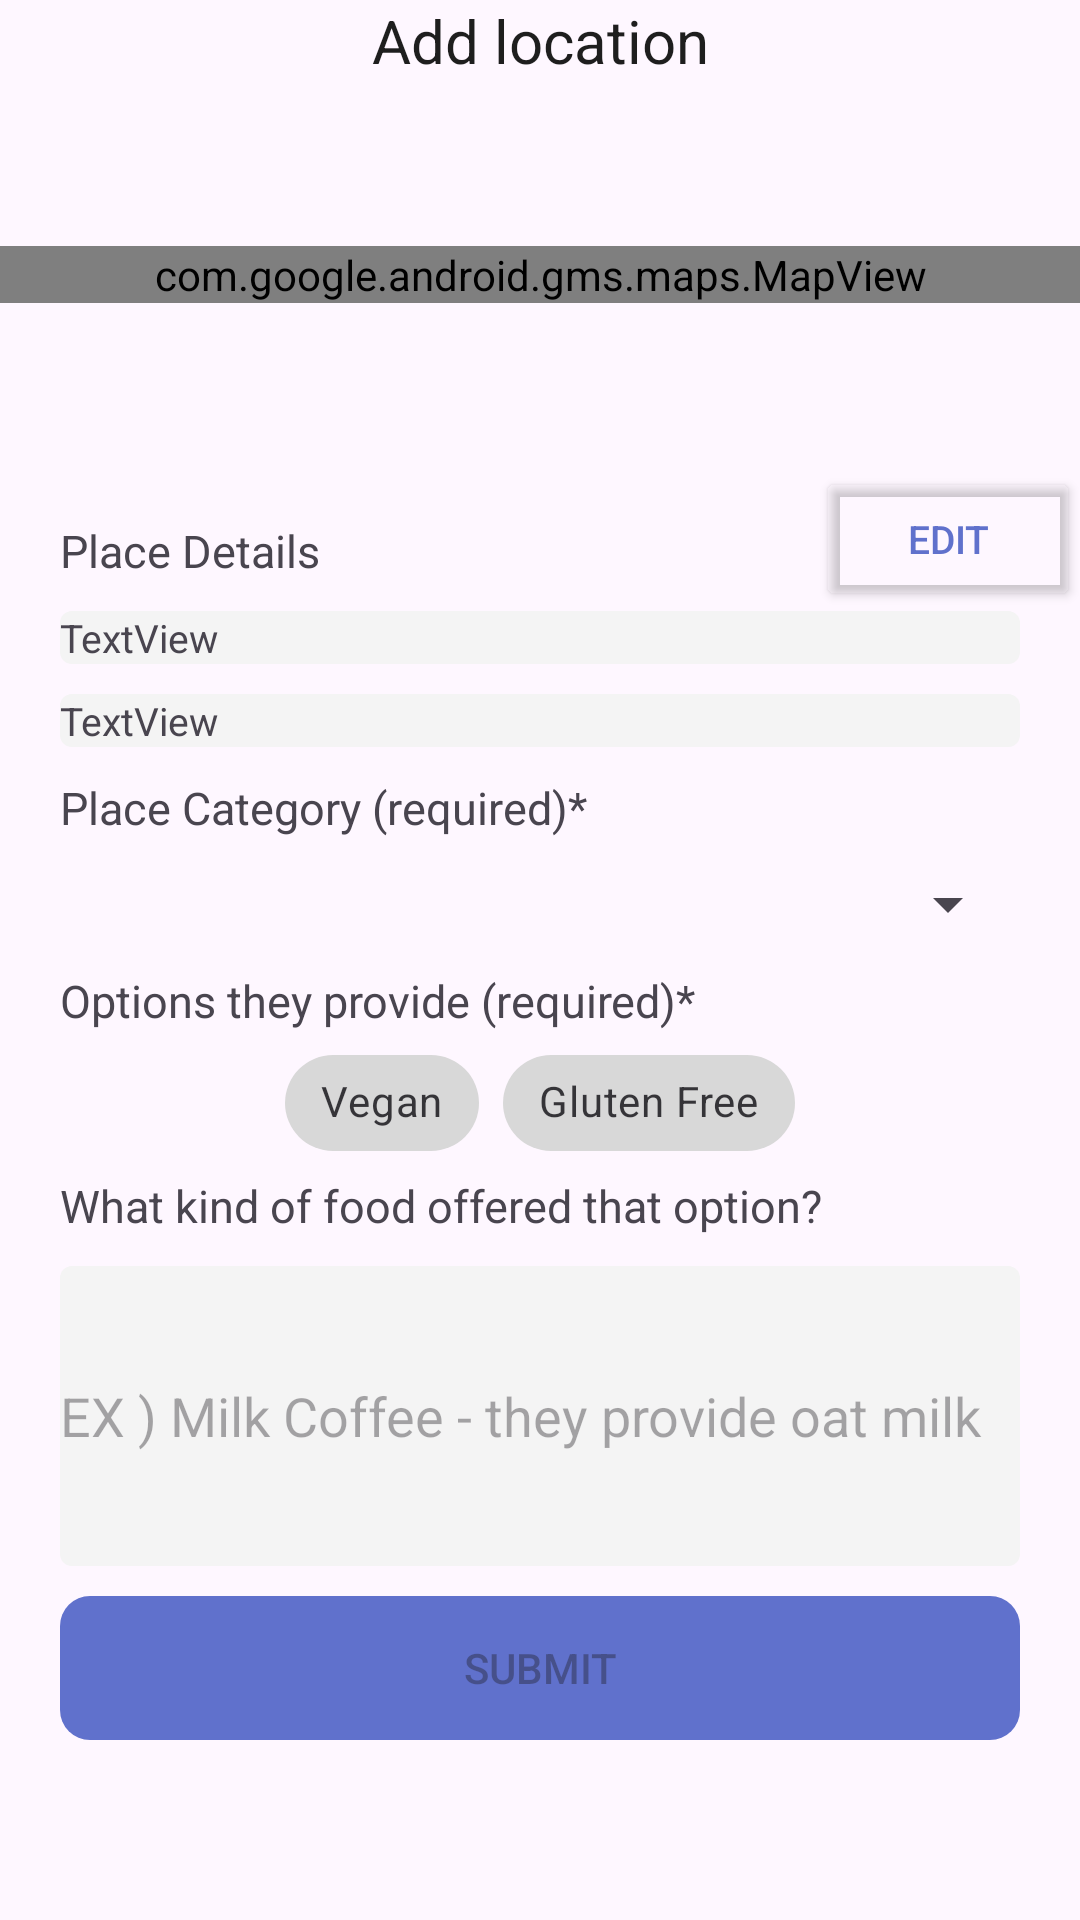

The Android layout XML behind this screen, and the referenced resources:
<!-- AndroidManifest.xml: application theme Theme.Picky_panda -->
<!-- res/layout/fragment_add_detail.xml -->
<?xml version="1.0" encoding="utf-8"?>
<androidx.constraintlayout.widget.ConstraintLayout xmlns:android="http://schemas.android.com/apk/res/android"
    xmlns:app="http://schemas.android.com/apk/res-auto"
    xmlns:tools="http://schemas.android.com/tools"
    android:id="@+id/linearLayout4"
    android:layout_width="match_parent"
    android:layout_height="match_parent"
    android:orientation="vertical"
    tools:context=".AddDetailFragment">
    <TextView
        android:id="@+id/addDetailTitleTextView"
        android:layout_width="wrap_content"
        android:layout_height="wrap_content"
        android:gravity="center"
        android:text="Add location"
        android:textColor="@color/black"
        android:textSize="20dp"
        app:layout_constraintEnd_toEndOf="parent"
        app:layout_constraintStart_toStartOf="parent"
        app:layout_constraintTop_toTopOf="parent" />


    <com.google.android.gms.maps.MapView
        android:id="@+id/addDetailMapView"
        android:layout_width="match_parent"
        android:layout_height="wrap_content"
        app:layout_constraintBottom_toTopOf="@+id/editButton"
        app:layout_constraintEnd_toEndOf="parent"
        app:layout_constraintStart_toStartOf="parent"
        app:layout_constraintTop_toBottomOf="@+id/addDetailTitleTextView" />

    <TextView
        android:id="@+id/placeDetailTextView"
        android:layout_width="wrap_content"
        android:layout_height="wrap_content"
        android:layout_marginStart="20dp"
        android:layout_marginBottom="10dp"
        android:text="Place Details"
        android:textSize="15dp"
        app:layout_constraintBottom_toTopOf="@+id/placeNameFixedTextView"
        app:layout_constraintStart_toStartOf="parent" />

    <TextView
        android:id="@+id/optionsTheyProvideTextView"
        android:layout_width="match_parent"
        android:layout_height="wrap_content"
        android:text="Options they provide (required)*"
        android:textSize="15dp"
        android:layout_marginStart="20dp"
        app:layout_constraintBottom_toTopOf="@+id/optionChipGroup"
        tools:layout_editor_absoluteX="20dp" />

    <Button
        android:id="@+id/submitButton"
        android:layout_width="match_parent"
        android:layout_height="wrap_content"
        android:layout_marginStart="20dp"
        android:layout_marginEnd="20dp"
        android:layout_marginBottom="60dp"
        android:background="@drawable/next_button_shape"
        android:text="Submit"
        app:backgroundTint="@null"
        app:layout_constraintBottom_toBottomOf="parent"
        app:layout_constraintEnd_toEndOf="parent"
        app:layout_constraintStart_toStartOf="parent"
        android:enabled="false"/>

    <Button
        android:id="@+id/editButton"
        android:layout_width="wrap_content"
        android:layout_height="wrap_content"
        android:backgroundTint="@color/transparent"
        android:text="edit"
        android:textColor="@color/lightPurple"
        android:textSize="13dp"
        app:layout_constraintBottom_toTopOf="@+id/placeNameFixedTextView"
        app:layout_constraintEnd_toEndOf="parent" />

    <TextView
        android:id="@+id/placeNameFixedTextView"
        android:layout_width="match_parent"
        android:layout_height="wrap_content"
        android:layout_marginStart="20dp"
        android:layout_marginEnd="20dp"
        android:layout_marginBottom="10dp"
        android:background="@drawable/edittext_rounded_corner_rectangle"
        android:text="TextView"
        android:textSize="13dp"
        app:layout_constraintBottom_toTopOf="@+id/placeAddressFixedTextView" />

    <TextView
        android:id="@+id/placeAddressFixedTextView"
        android:layout_width="match_parent"
        android:layout_height="wrap_content"
        android:layout_marginStart="20dp"
        android:layout_marginEnd="20dp"
        android:layout_marginBottom="10dp"
        android:background="@drawable/edittext_rounded_corner_rectangle"
        android:text="TextView"
        android:textSize="13dp"
        app:layout_constraintBottom_toTopOf="@+id/placeCategoryTextView" />

    <TextView
        android:id="@+id/placeCategoryTextView"
        android:layout_width="match_parent"
        android:layout_height="wrap_content"
        android:layout_marginBottom="10dp"
        android:layout_marginStart="20dp"
        android:layout_marginEnd="20dp"
        android:text="Place Category (required)*"
        android:textSize="15dp"
        app:layout_constraintBottom_toTopOf="@+id/placeCategorySpinner" />

    <Spinner
        android:id="@+id/placeCategorySpinner"
        android:layout_width="match_parent"
        android:layout_height="wrap_content"
        android:layout_marginStart="20dp"
        android:layout_marginEnd="20dp"
        android:layout_marginBottom="10dp"
        app:layout_constraintBottom_toTopOf="@+id/optionsTheyProvideTextView" />

    <com.google.android.material.chip.ChipGroup
        android:id="@+id/optionChipGroup"
        android:layout_width="wrap_content"
        android:layout_height="wrap_content"
        android:layout_centerInParent="true"
        app:layout_constraintBottom_toTopOf="@+id/whatKindOfFoodTextView"
        app:layout_constraintEnd_toEndOf="parent"
        app:layout_constraintStart_toStartOf="parent"
        app:selectionRequired="false"
        app:singleSelection="false"> 

        
        <com.google.android.material.chip.Chip
            android:id="@+id/veganChipOption"
            style="@style/Widget.MaterialComponents.Chip.Choice"
            android:layout_width="wrap_content"
            android:layout_height="wrap_content"
            android:text="Vegan"
            android:textColor="@color/chip_button_text_selector"
            app:chipBackgroundColor="@color/chip_button_selector"/>

        <com.google.android.material.chip.Chip
            android:id="@+id/glutenFreeChipOption"
            style="@style/Widget.MaterialComponents.Chip.Choice"
            android:layout_width="wrap_content"
            android:layout_height="wrap_content"
            app:chipBackgroundColor="@color/chip_button_selector"
            android:textColor="@color/chip_button_text_selector"
            android:text="Gluten Free" />

    </com.google.android.material.chip.ChipGroup>

    <TextView
        android:id="@+id/whatKindOfFoodTextView"
        android:layout_width="match_parent"
        android:layout_height="wrap_content"
        android:layout_marginBottom="10dp"
        android:layout_marginStart="20dp"
        android:layout_marginEnd="20dp"
        android:textSize="15dp"
        android:text="What kind of food offered that option?"
        app:layout_constraintBottom_toTopOf="@+id/whatKindOfFoodEditTextText"
        app:layout_constraintEnd_toEndOf="parent"
        app:layout_constraintStart_toStartOf="parent" />

    <EditText
        android:id="@+id/whatKindOfFoodEditTextText"
        android:layout_width="match_parent"
        android:layout_height="100dp"
        android:layout_marginStart="20dp"
        android:layout_marginEnd="20dp"
        android:layout_marginBottom="10dp"
        android:background="@drawable/edittext_rounded_corner_rectangle"
        android:ems="10"
        android:hint="EX ) Milk Coffee - they provide oat milk"
        android:inputType="text"
        app:layout_constraintBottom_toTopOf="@+id/submitButton"
        app:layout_constraintEnd_toEndOf="parent"
        app:layout_constraintStart_toStartOf="parent" />


</androidx.constraintlayout.widget.ConstraintLayout>
<!-- resources referenced by this layout -->
<resources>
  <color name="black">#1E1E1E</color>
  <color name="lightPurple">#6071CC</color>
  <color name="transparent">#00000000</color>
  <!-- drawable edittext_rounded_corner_rectangle (drawable) -->
  <?xml version="1.0" encoding="utf-8"?>
  <selector xmlns:android="http://schemas.android.com/apk/res/android">
      <item android:state_focused="false">
          <shape xmlns:android="http://schemas.android.com/apk/res/android"
              android:shape="rectangle">
          <corners android:radius="4dp"/>
          <solid
          android:color="@color/gray3" />
          </shape>
      </item>
  
  </selector>
  <!-- drawable next_button_shape (drawable) -->
  <?xml version="1.0" encoding="utf-8"?>
  <layer-list xmlns:android="http://schemas.android.com/apk/res/android">
      <item>
          <shape android:shape="rectangle">
              <solid android:color="@color/lightPurple"
                  />
              <corners android:radius="10dp"
                  />
          </shape>
      </item>
  
  </layer-list>
  <style name="Theme.Picky_panda" parent="Base.Theme.Picky_panda" />
  <color name="gray3">#F4F4F4</color>
  <style name="Base.Theme.Picky_panda" parent="Theme.Material3.DayNight.NoActionBar">
          
          
      </style>
</resources>
